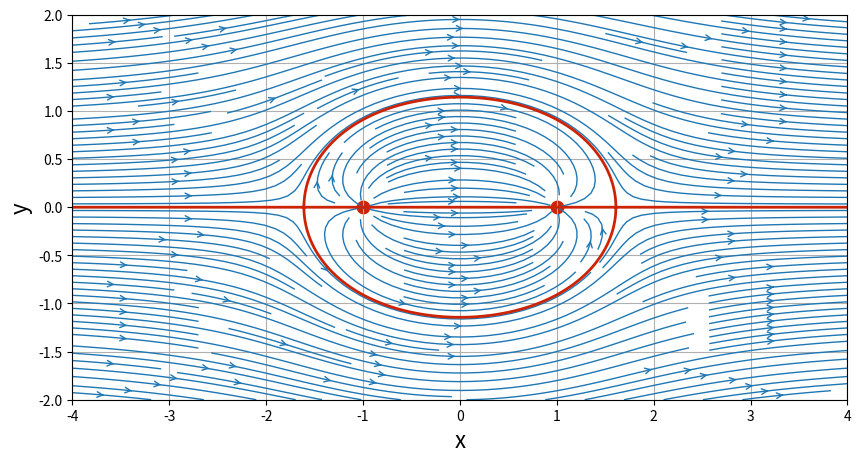

Reproduce this figure in Python.
import math
import numpy
from matplotlib import pyplot


"""
PROBLEM DEFINITION: RANKINE OVAL

Horizontal freestream velocity with 0 angle of attack and a source/sink 
"""


def get_source_velocity(strength, xs, ys, X, Y):
    """
    Returns the velocity field generated by a source/sink

    Parameters:
        strength: float
            Strength of the source/sinl
        xs: float
            x-coordinate of the source or sink
        ys: float
            y-coordinate of the source or sink
        X: 2D Numpy array of floats
            x-coordinate of the mesh points
        Y: 2D Numpy array of floats
            y-coordinate of the mesh points

    Returns:
        u: 2D Numpy array of floats
            x-component of the velocity vector field
        v: 2D Numpy array of floats
            y-component of the velocity vector field
    """

    u = strength / (2 * math.pi) * (X - xs) / ((X - xs)**2 + (Y - ys)**2)
    v = strength / (2 * math.pi) * (Y - ys) / ((X - xs)**2 + (Y - ys)**2)

    return u, v


def get_freestream_velocity(v_freestream, angle_of_attack):
    """
    Returns the velocity field due to the freestream

    Parameters:
        v_freestream: float
            Absolute freestrean velocity
        angle_of_attack: float
            Angle of attack in rad

    Returns:
        u: float
            x-component of the velocity vector field
        v: float
            y-component of the velocity vector field
    """

    u = v_freestream * numpy.cos(angle_of_attack)
    v = v_freestream * numpy.sin(angle_of_attack)

    return u, v


def get_source_stream_function(strength, xs, ys, X, Y):
    """
    Returns the stream-function due to a source/sink

    Parameters:
        strength: float
            Strength of the source/sink
        xs: float
            x-coordinate of the source or sink
        ys: float
            y-coordinate of the source or sink
        X: 2D Numpy array of floats
            x-coordinate of the mesh points
        Y: 2D Numpy array of floats
            y-coordinate of the mesh points

    Returns:
        psi: 2D Numpy array of floats
            The strem-function
    """

    psi = strength / (2 * math.pi) * numpy.arctan2((Y - ys), (X - xs))

    return psi


def get_freestream_stream_function(v_freestream, X, Y, angle_of_attack):
    """
    Returns the stream-function due to a freestream

    Parameters:
        v_freestream: float
            Absolute freestrean velocity
        angle_of_attack: float
            Angle of attack in rad
        X: 2D Numpy array of floats
            x-coordinate of the mesh points
        Y: 2D Numpy array of floats
            y-coordinate of the mesh points

    Returns:
        psi: 2D Numpy array of floats
            The strem-function
    """

    psi = v_freestream * (Y * numpy.cos(angle_of_attack) -
                          X * numpy.sin(angle_of_attack))

    return psi


def compute_velocity_field(source_strength, sink_strength, x_source, y_source, x_sink, y_sink, v_freestream, angle_of_attack, X, Y):
    """
    Return the velocity field due to a freestream and source/sink

    Parameters:
        source_strength: float
            Strength of the source
        sink_strength: float
            Strength of the sink
        x_source: float
            x-coordinate of the source
        y_source: float
            y-coordinate of the source
        x_sink: float
            x-coordinate of the sink
        y_sink: float
            y-coordinate of the sink
        v_freestream: float
            Absolute freestrean velocity
        angle_of_attack: float
            Angle of attack in rad
        X: 2D Numpy array of floats
            x-coordinate of the mesh points
        Y: 2D Numpy array of floats
            y-coordinate of the mesh points

    Returns:
        u: float
            x-component of the velocity vector field
        v: float
            y-component of the velocity vector field
    """

    u_source, v_source = get_source_velocity(
        source_strength, x_source, y_source, X, Y)
    u_sink, v_sink = get_source_velocity(sink_strength, x_sink, y_sink, X, Y)
    u_freestream, v_freestream = get_freestream_velocity(
        v_freestream, angle_of_attack)

    # Apply superposition
    u = u_source + u_sink + u_freestream
    v = v_source + v_sink + v_freestream

    return u, v


def compute_stream_function(source_strength, sink_strength, x_source, y_source, x_sink, y_sink, v_freestream, angle_of_attack, X, Y):
    """
    Return the stream function due to a freestream and source/sink


    Parameters:
        source_strength: float
            Strength of the source
        sink_strength: float
            Strength of the sink
        x_source: float
            x-coordinate of the source
        y_source: float
            y-coordinate of the source
        x_sink: float
            x-coordinate of the sink
        y_sink: float
            y-coordinate of the sink
        v_freestream: float
            Absolute freestrean velocity
        angle_of_attack: float
            Angle of attack in rad
        X: 2D Numpy array of floats
            x-coordinate of the mesh points
        Y: 2D Numpy array of floats
            y-coordinate of the mesh points

    Returns:
        psi: 2D Numpy array of floats
            The strem-function
    """

    psi_source = get_source_stream_function(
        source_strength, x_source, y_source, X, Y)
    psi_sink = get_source_stream_function(sink_strength, x_sink, y_sink, X, Y)
    psi_freestream = get_freestream_stream_function(
        v_freestream, X, Y, angle_of_attack)

    psi = psi_source + psi_sink + psi_freestream

    return psi


"""MESH DEFINITION"""
N = 300  # Number of points in each direction
x_start, x_end = -4, 4  # Boundaries in x-direction
y_start, y_end = -2, 2  # Boundaries in y-direction
x = numpy.linspace(x_start, x_end, N)  # 1-D array of x-coordinates
y = numpy.linspace(y_start, y_end, N)  # 1-D array of y-coordinates

X, Y = numpy.meshgrid(x, y)

# Problem conditions
v_freestream = 1
angle_of_attack = 0
source_strength = 5
sink_strength = - source_strength
x_source, y_source = -1, 0
x_sink, y_sink = 1, 0


# Computations
u, v = compute_velocity_field(
    source_strength, sink_strength, x_source, y_source, x_sink, y_sink, v_freestream, angle_of_attack, X, Y)
psi = compute_stream_function(
    source_strength, sink_strength, x_source, y_source, x_sink, y_sink, v_freestream, angle_of_attack, X, Y)


def plot_streamlines():
    # Dimensions of the figure
    width = 10
    height = (y_end - y_start) / (x_end - x_start) * width
    pyplot.figure(figsize=(width, height))

    # Display grid
    pyplot.grid(True)

    # Definition of axis
    pyplot.xlabel('x', fontsize=16)
    pyplot.ylabel('y', fontsize=16)
    pyplot.xlim(x_start, x_end)
    pyplot.ylim(y_start, y_end)

    # Plot of streamlines with streamplot lib
    pyplot.streamplot(X, Y, u, v, density=2, linewidth=1,
                      arrowsize=1, arrowstyle='->')

    # Plot of source/sink position
    pyplot.scatter(x_source, y_source, color='#CD2305', s=80, marker='o')
    pyplot.scatter(x_sink, y_sink, color='#CD2305', s=80, marker='o')

    # Dividing Streamline is the one whose value is 0
    pyplot.contour(X, Y, psi, levels=0, colors='#CD2305',
                   linewidths=2, linestyles='solid')

    pyplot.show()


plot_streamlines()
